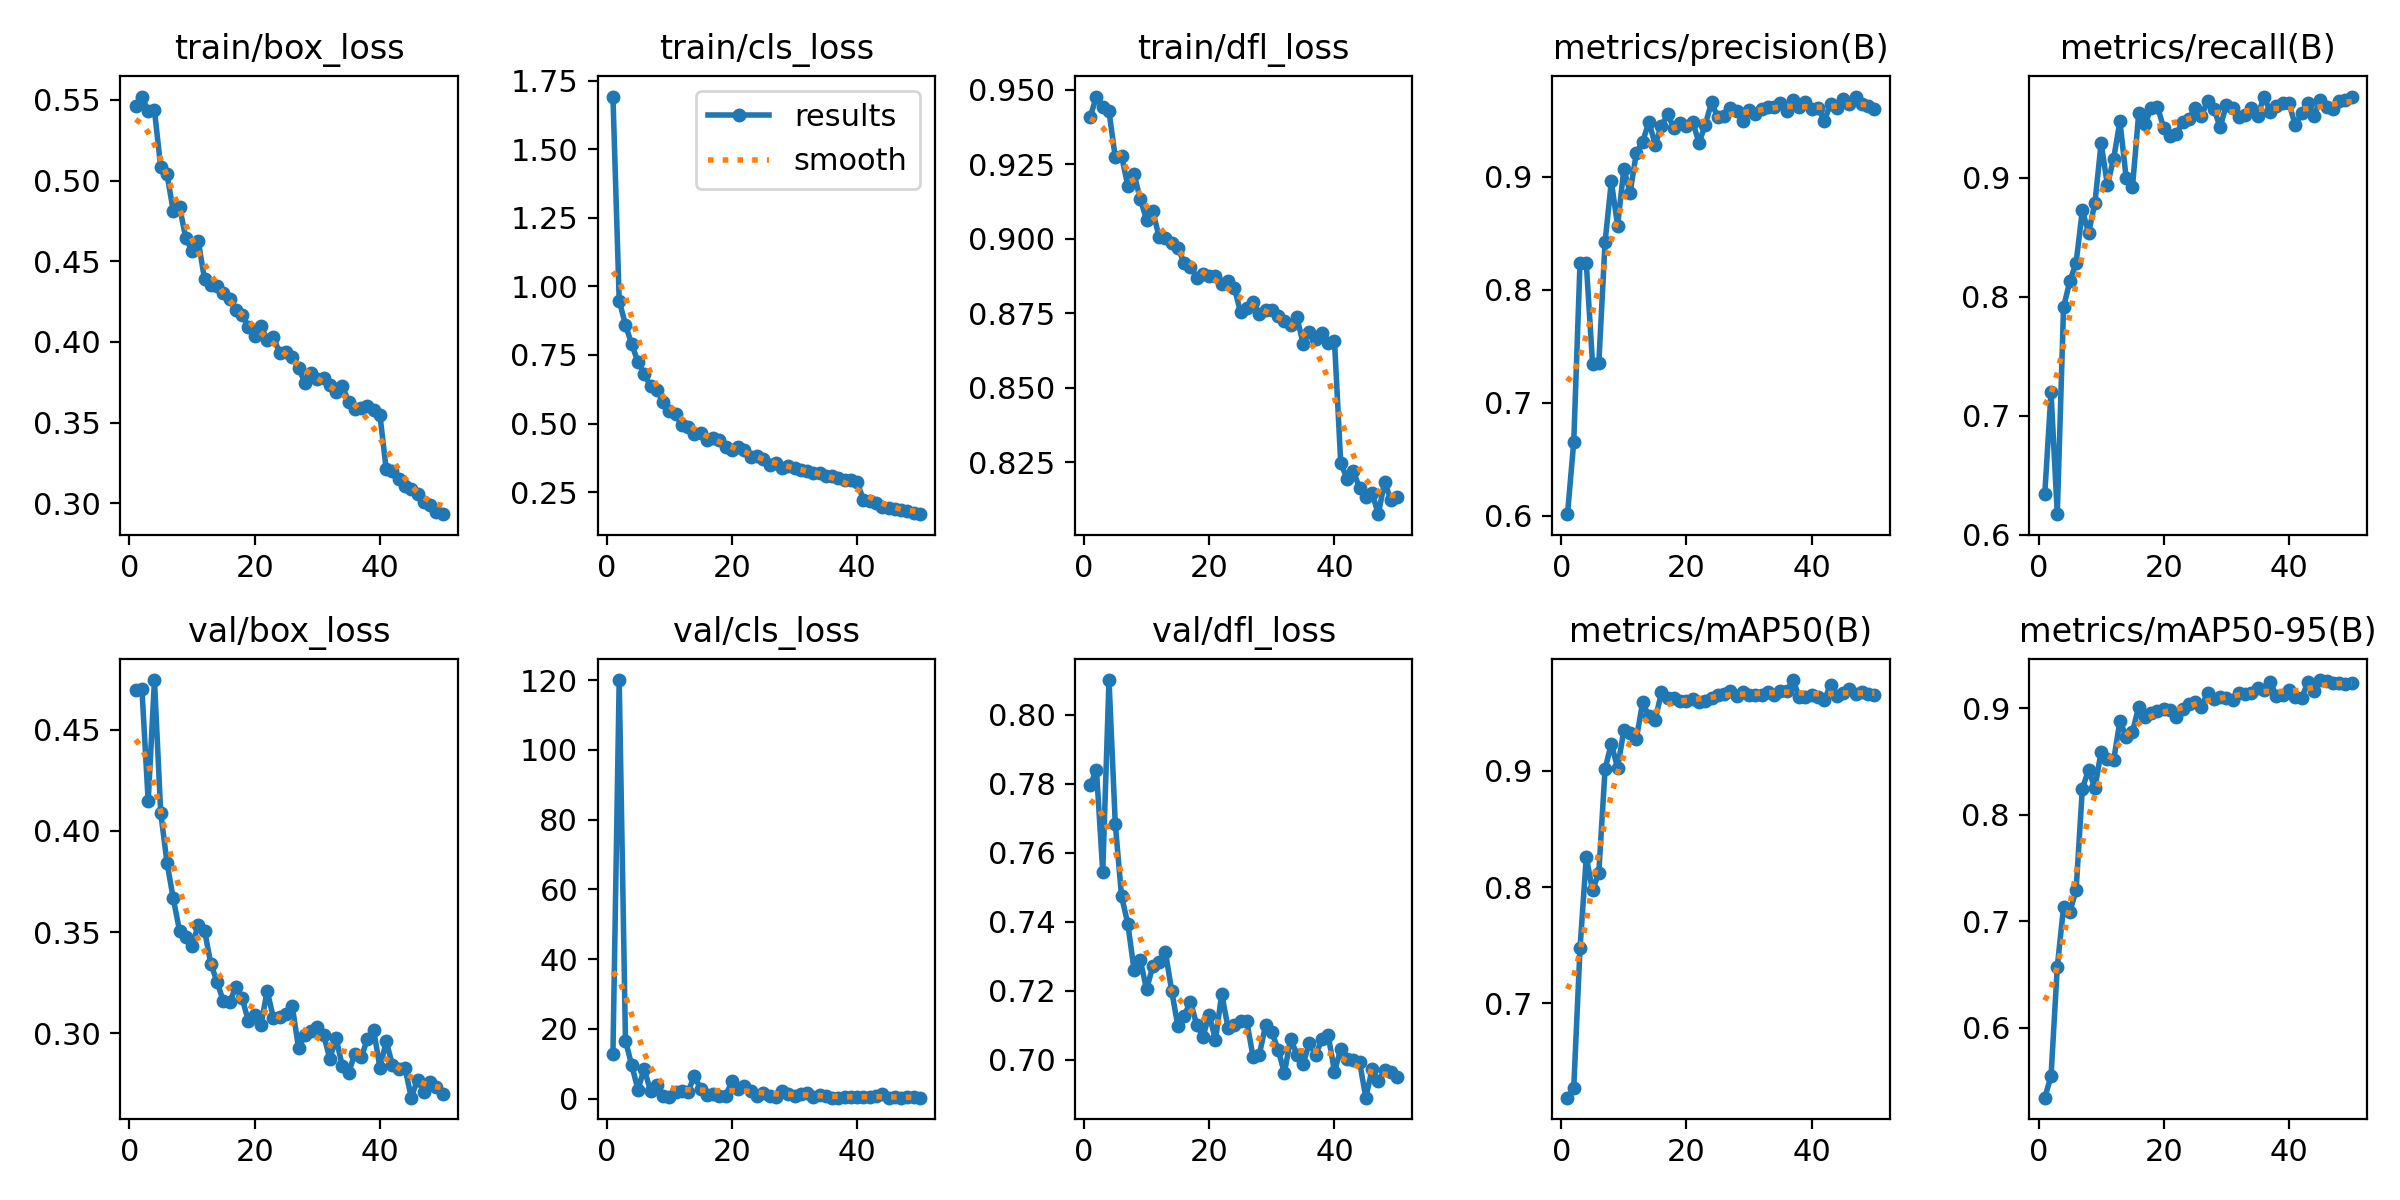

The file beside this chart, header and first rows:
epoch, time, train/box_loss, train/cls_loss, train/dfl_loss, metrics/precision(B), metrics/recall(B), metrics/mAP50(B), metrics/mAP50-95(B), val/box_loss, val/cls_loss, val/dfl_loss, lr/pg0, lr/pg1, lr/pg2
1, 95.15, 0.5463, 1.693, 0.9409, 0.6012, 0.6341, 0.619, 0.5344, 0.4695, 12.86, 0.7797, 0.0004145, 0.0004145, 0.0004145
2, 163.3, 0.5521, 0.9478, 0.9477, 0.6652, 0.7195, 0.6277, 0.5545, 0.4701, 120, 0.784, 0.0008147, 0.0008147, 0.0008147
3, 230.9, 0.5429, 0.8605, 0.9441, 0.8239, 0.6172, 0.7473, 0.6571, 0.4146, 16.64, 0.7544, 0.001198, 0.001198, 0.001198
4, 299.4, 0.5437, 0.7891, 0.9428, 0.8236, 0.7912, 0.8258, 0.7135, 0.4746, 9.541, 0.8101, 0.001176, 0.001176, 0.001176
5, 368.2, 0.5084, 0.7245, 0.9273, 0.7346, 0.8128, 0.797, 0.709, 0.4091, 2.6, 0.7684, 0.001151, 0.001151, 0.001151
6, 435.7, 0.504, 0.6819, 0.9278, 0.7349, 0.8283, 0.8123, 0.7292, 0.3844, 8.63, 0.7474, 0.001126, 0.001126, 0.001126
7, 503.3, 0.4813, 0.637, 0.9179, 0.8422, 0.8724, 0.9013, 0.8246, 0.3666, 2.048, 0.7395, 0.001102, 0.001102, 0.001102
8, 570.7, 0.4839, 0.6234, 0.9216, 0.896, 0.8536, 0.9233, 0.8424, 0.3508, 3.985, 0.726, 0.001077, 0.001077, 0.001077
9, 638.2, 0.4644, 0.5797, 0.9133, 0.8568, 0.8785, 0.9023, 0.8249, 0.3475, 0.8217, 0.7289, 0.001052, 0.001052, 0.001052
10, 704.5, 0.4566, 0.5441, 0.9063, 0.907, 0.9289, 0.9347, 0.8595, 0.3432, 0.5872, 0.7204, 0.001027, 0.001027, 0.001027
11, 772.2, 0.4625, 0.5332, 0.9093, 0.886, 0.8937, 0.9326, 0.8522, 0.3535, 1.938, 0.7271, 0.001002, 0.001002, 0.001002
12, 840.1, 0.4388, 0.4952, 0.9005, 0.9216, 0.916, 0.9274, 0.8515, 0.3507, 2.255, 0.7284, 0.0009778, 0.0009778, 0.0009778
13, 906.5, 0.4352, 0.4861, 0.9004, 0.9309, 0.9473, 0.9588, 0.888, 0.3343, 2.036, 0.7313, 0.000953, 0.000953, 0.000953
14, 973.4, 0.4348, 0.4626, 0.8985, 0.9489, 0.8997, 0.9466, 0.8734, 0.3254, 6.414, 0.72, 0.0009283, 0.0009283, 0.0009283
15, 1041, 0.4301, 0.4637, 0.8969, 0.9285, 0.8917, 0.9436, 0.8778, 0.3157, 2.801, 0.7097, 0.0009035, 0.0009035, 0.0009035
16, 1108, 0.4263, 0.4411, 0.892, 0.9455, 0.954, 0.9672, 0.9015, 0.3156, 1.156, 0.7127, 0.0008787, 0.0008787, 0.0008787
17, 1175, 0.4197, 0.4455, 0.8907, 0.9554, 0.9447, 0.9626, 0.8921, 0.3227, 1.442, 0.7168, 0.000854, 0.000854, 0.000854
18, 1242, 0.4168, 0.4413, 0.887, 0.9433, 0.9588, 0.9628, 0.8953, 0.3172, 0.8626, 0.7101, 0.0008293, 0.0008293, 0.0008293
19, 1309, 0.4094, 0.415, 0.8882, 0.9477, 0.9593, 0.9599, 0.8973, 0.306, 0.7898, 0.7067, 0.0008045, 0.0008045, 0.0008045
20, 1377, 0.4037, 0.4052, 0.8876, 0.9454, 0.9417, 0.9595, 0.8996, 0.3091, 4.97, 0.713, 0.0007797, 0.0007797, 0.0007797
21, 1444, 0.41, 0.4157, 0.8874, 0.9486, 0.935, 0.9619, 0.8981, 0.3041, 2.711, 0.7057, 0.000755, 0.000755, 0.000755
22, 1512, 0.401, 0.4021, 0.8849, 0.93, 0.9367, 0.9586, 0.8919, 0.3209, 3.636, 0.7191, 0.0007302, 0.0007302, 0.0007302
23, 1579, 0.4029, 0.3795, 0.8859, 0.9464, 0.9466, 0.9597, 0.8995, 0.3075, 2.075, 0.7093, 0.0007055, 0.0007055, 0.0007055
24, 1645, 0.393, 0.3802, 0.8836, 0.9659, 0.9495, 0.9625, 0.904, 0.308, 0.8222, 0.7101, 0.0006808, 0.0006808, 0.0006808
25, 1711, 0.3938, 0.3711, 0.8753, 0.9526, 0.9581, 0.9654, 0.9057, 0.3095, 1.63, 0.7112, 0.000656, 0.000656, 0.000656
26, 1778, 0.3905, 0.35, 0.8767, 0.9541, 0.9518, 0.966, 0.9013, 0.3135, 0.6931, 0.7111, 0.0006312, 0.0006312, 0.0006312
27, 1845, 0.3841, 0.3566, 0.8787, 0.9607, 0.9644, 0.9688, 0.9145, 0.2927, 0.3524, 0.7008, 0.0006065, 0.0006065, 0.0006065
28, 1911, 0.3748, 0.3387, 0.8746, 0.9588, 0.9578, 0.964, 0.909, 0.299, 2.322, 0.7014, 0.0005818, 0.0005818, 0.0005818
29, 1977, 0.3807, 0.3463, 0.8762, 0.9499, 0.9424, 0.9678, 0.9105, 0.3011, 1.419, 0.71, 0.000557, 0.000557, 0.000557
30, 2044, 0.3767, 0.3387, 0.8763, 0.9589, 0.9611, 0.9651, 0.9093, 0.3032, 0.6774, 0.7079, 0.0005322, 0.0005322, 0.0005322
31, 2110, 0.3774, 0.3322, 0.8741, 0.9557, 0.9587, 0.9647, 0.9082, 0.2993, 1.206, 0.7029, 0.0005075, 0.0005075, 0.0005075
32, 2177, 0.3735, 0.327, 0.8724, 0.9601, 0.9506, 0.9654, 0.914, 0.2874, 1.751, 0.6961, 0.0004827, 0.0004827, 0.0004827
33, 2244, 0.3688, 0.3204, 0.8711, 0.9622, 0.9526, 0.9674, 0.9134, 0.2975, 0.5383, 0.7061, 0.000458, 0.000458, 0.000458
34, 2310, 0.3724, 0.3183, 0.8737, 0.9618, 0.9583, 0.9651, 0.9144, 0.2836, 1.153, 0.7015, 0.0004332, 0.0004332, 0.0004332
35, 2378, 0.363, 0.3081, 0.8648, 0.9657, 0.9516, 0.9687, 0.9194, 0.2803, 0.791, 0.6988, 0.0004085, 0.0004085, 0.0004085
36, 2446, 0.3581, 0.3083, 0.8686, 0.9583, 0.9681, 0.9681, 0.9174, 0.2899, 0.2762, 0.7049, 0.0003837, 0.0003837, 0.0003837
37, 2514, 0.3589, 0.3023, 0.8665, 0.9684, 0.9553, 0.9778, 0.925, 0.288, 0.2878, 0.7013, 0.000359, 0.000359, 0.000359
38, 2581, 0.3601, 0.2926, 0.8683, 0.9623, 0.9603, 0.9636, 0.9112, 0.297, 0.5635, 0.706, 0.0003343, 0.0003343, 0.0003343
39, 2649, 0.3576, 0.2938, 0.865, 0.9663, 0.9624, 0.9636, 0.9123, 0.3017, 0.3773, 0.707, 0.0003095, 0.0003095, 0.0003095
40, 2716, 0.3548, 0.2883, 0.8657, 0.9597, 0.9623, 0.9652, 0.9176, 0.2828, 0.4666, 0.6966, 0.0002848, 0.0002848, 0.0002848
41, 2785, 0.3211, 0.2197, 0.8248, 0.9615, 0.9439, 0.9634, 0.9103, 0.2959, 0.3937, 0.7031, 0.00026, 0.00026, 0.00026
42, 2852, 0.3202, 0.2164, 0.8195, 0.9498, 0.9542, 0.9605, 0.9095, 0.2844, 0.3546, 0.7002, 0.0002352, 0.0002352, 0.0002352
43, 2917, 0.3151, 0.2092, 0.8219, 0.9644, 0.9628, 0.9737, 0.9245, 0.2824, 0.7947, 0.6999, 0.0002105, 0.0002105, 0.0002105
44, 2983, 0.3109, 0.1974, 0.8165, 0.9607, 0.952, 0.9638, 0.9161, 0.283, 1.184, 0.6995, 0.0001857, 0.0001857, 0.0001857
45, 3049, 0.3091, 0.193, 0.8134, 0.9687, 0.9651, 0.9667, 0.9266, 0.2681, 0.2679, 0.689, 0.000161, 0.000161, 0.000161
46, 3114, 0.306, 0.188, 0.8148, 0.9647, 0.9594, 0.9702, 0.9259, 0.277, 0.375, 0.6972, 0.0001363, 0.0001363, 0.0001363
47, 3180, 0.3008, 0.1849, 0.8076, 0.9712, 0.9575, 0.9663, 0.9243, 0.2712, 0.2946, 0.6938, 0.0001115, 0.0001115, 0.0001115
48, 3246, 0.2988, 0.1817, 0.8184, 0.9645, 0.9646, 0.9678, 0.924, 0.2758, 0.3341, 0.6969, 8.675e-05, 8.675e-05, 8.675e-05
49, 3312, 0.2948, 0.174, 0.8124, 0.9629, 0.9656, 0.9659, 0.9229, 0.2733, 0.338, 0.6965, 6.2e-05, 6.2e-05, 6.2e-05
50, 3379, 0.2932, 0.1695, 0.8135, 0.9598, 0.968, 0.9648, 0.924, 0.27, 0.3083, 0.6951, 3.725e-05, 3.725e-05, 3.725e-05
